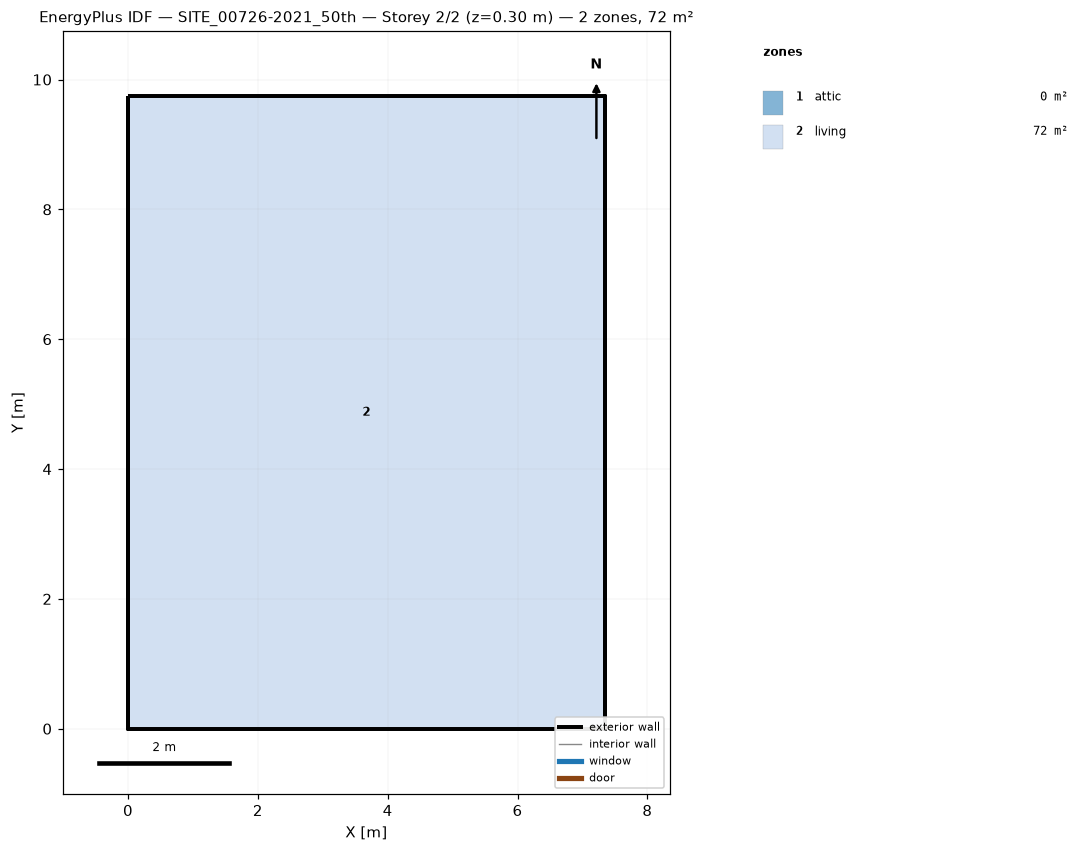
=== STOREY PLAN SPEC (per zone: floor XY polygon, exterior-wall plan segments, windows/doors) ===
zone 1: attic  (0.0 m²)
  exterior wall: (7.34, 0.00) – (7.34, 9.74) – (7.34, 4.87)  [14.6 m]
  exterior wall: (0.00, 9.74) – (0.00, 0.00) – (0.00, 4.87)  [14.6 m]
zone 2: living  (71.5 m²)
  floor: (0.00, 0.00) (0.00, 9.74) (7.34, 9.74) (7.34, 0.00)
  exterior wall: (0.00, 0.00) – (7.34, 0.00)  [7.3 m]
  exterior wall: (7.34, 0.00) – (7.34, 9.74)  [9.7 m]
  exterior wall: (7.34, 9.74) – (0.00, 9.74)  [7.3 m]
  exterior wall: (0.00, 9.74) – (0.00, 0.00)  [9.7 m]

=== DERIVED (storey summary) ===
Building: SITE_00726-2021_50th
Storey: 2 of 2  (floor level z = 0.30 m)
Storey gross floor area: 71.5 m²
Zones on this storey: 2
  - attic: floor 0.0 m²; exterior wall 29.2 m (15.8 m²); WWR 0.0%
  - living: floor 71.5 m²; exterior wall 34.2 m (96.1 m²); WWR 0.0%
Zone adjacency: (none detected)